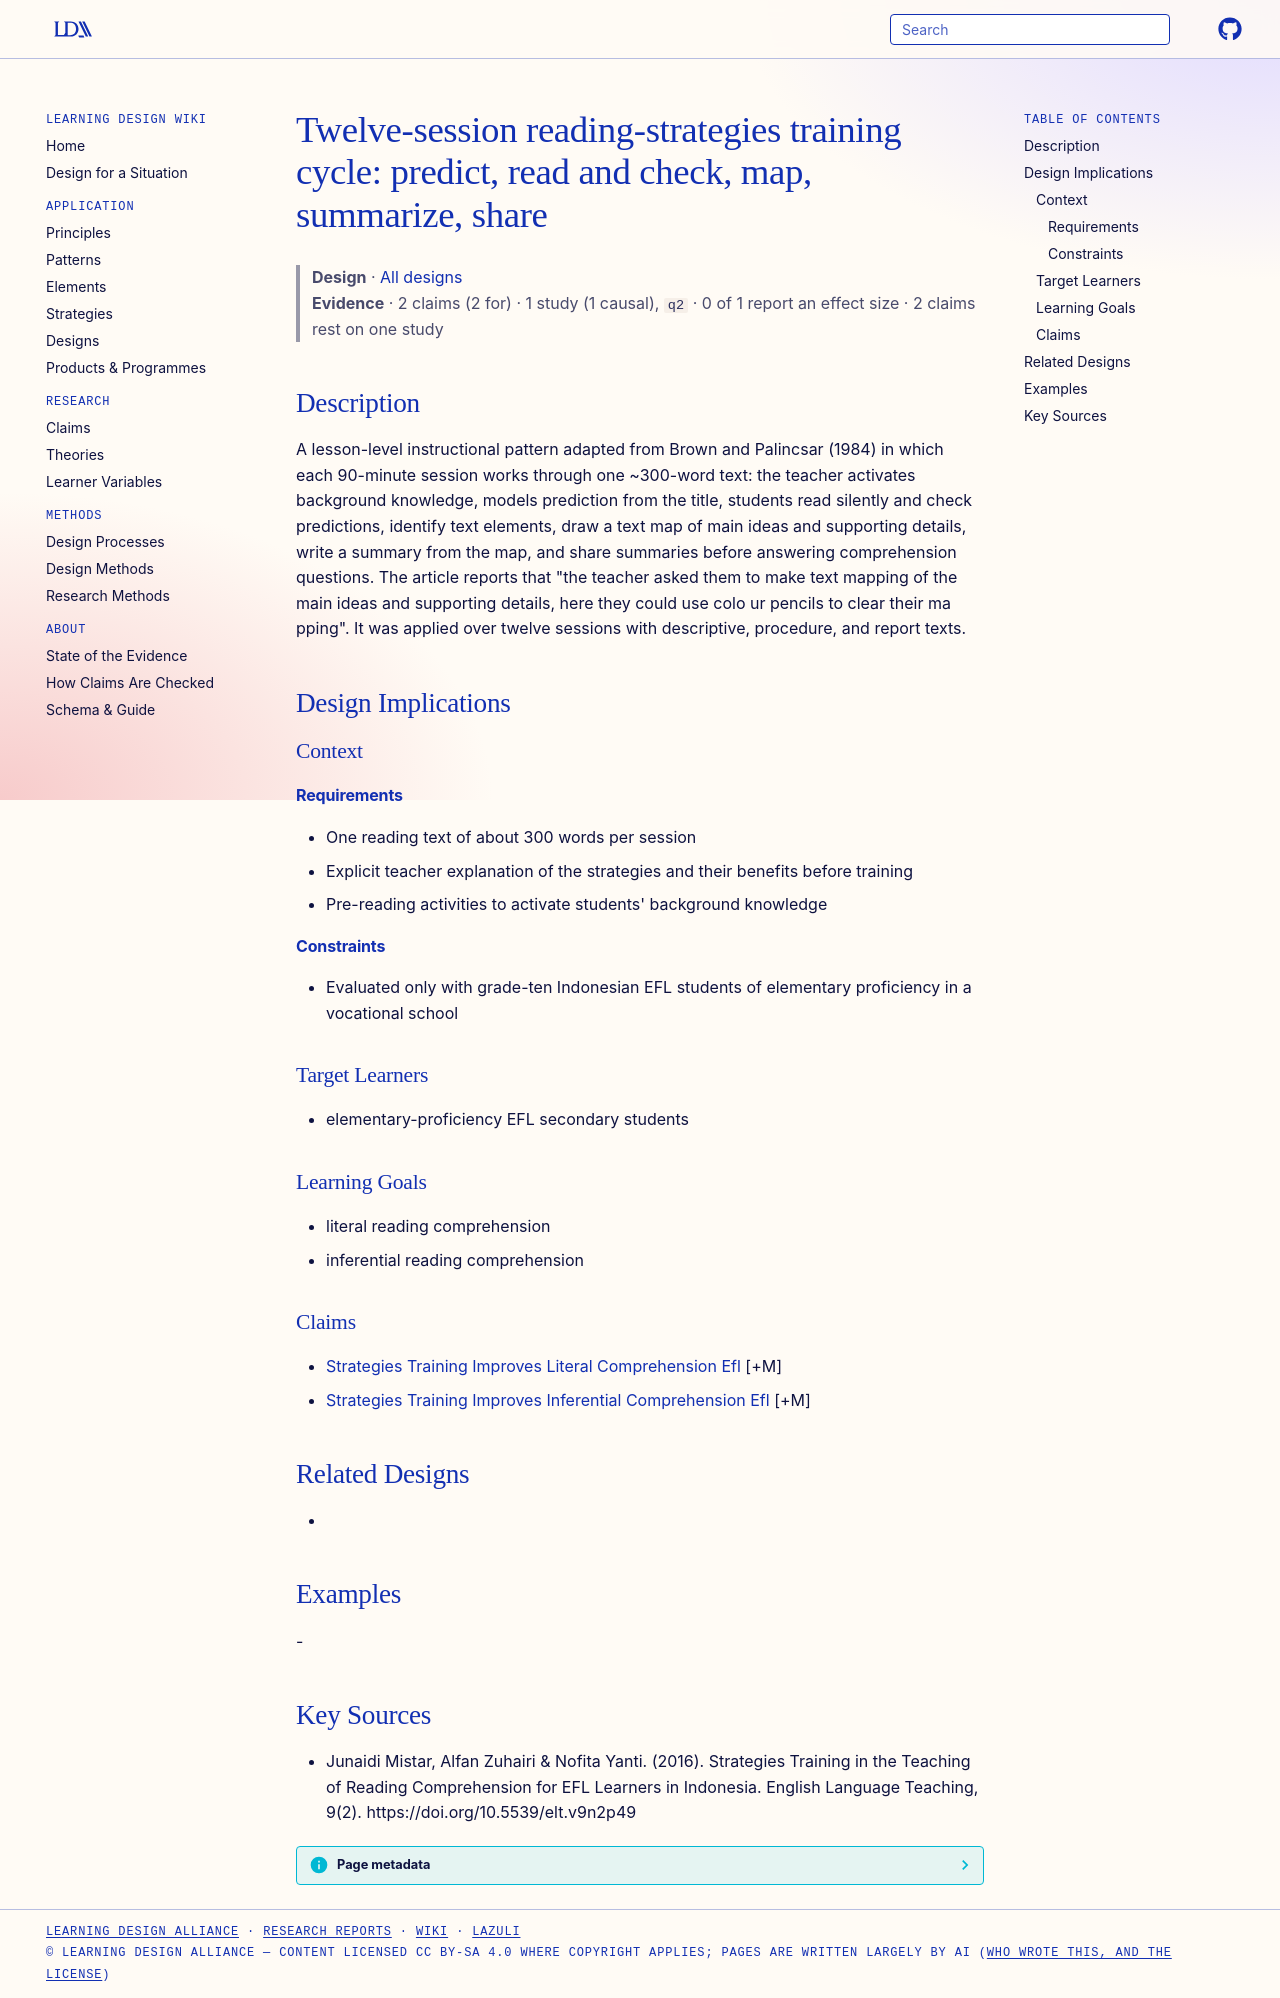

repository: Learning-Design-Alliance/learning-wiki · page: designs/predict-map-summarize-training-cycle/index.html · generator: mkdocs

---
type: design
id: predict-map-summarize-training-cycle
title: "Twelve-session reading-strategies training cycle: predict, read and check, map, summarize, share"
description: "A lesson-level instructional pattern adapted from Brown and Palincsar (1984) in which each 90-minute session works through one ~300-word text: the teacher activates background knowledge, models prediction from the tit..."
status: review
generated:
  by: "process:settle-candidates"
  at: 2026-11-02
sources:
  - id: junaidi-mistar-2016
    resource: "https://doi.org/10.5539/elt.v9n2p49"
    title: "Junaidi Mistar, Alfan Zuhairi & Nofita Yanti. (2016). Strategies Training in the Teaching of Reading Comprehension for EFL Learners in Indonesia. English Language Teaching, 9(2). https://doi.org/10.5539/elt.v9n2p49"
    author: "Junaidi Mistar, Alfan Zuhairi & Nofita Yanti"
---

# Twelve-session reading-strategies training cycle: predict, read and check, map, summarize, share

> **Design** · [All designs](index.md)
> **Evidence** · 2 claims (2 for) · 1 study (1 causal), `q2` · 0 of 1 report an effect size · 2 claims rest on one study

## Description
A lesson-level instructional pattern adapted from Brown and Palincsar (1984) in which each 90-minute session works through one ~300-word text: the teacher activates background knowledge, models prediction from the title, students read silently and check predictions, identify text elements, draw a text map of main ideas and supporting details, write a summary from the map, and share summaries before answering comprehension questions. The article reports that "the teacher asked them to make text mapping of the main ideas and supporting details, here they could use colo ur pencils to clear their ma pping". It was applied over twelve sessions with descriptive, procedure, and report texts.

## Design Implications

### Context
#### Requirements
- One reading text of about 300 words per session
- Explicit teacher explanation of the strategies and their benefits before training
- Pre-reading activities to activate students' background knowledge
#### Constraints
- Evaluated only with grade-ten Indonesian EFL students of elementary proficiency in a vocational school

### Target Learners
- elementary-proficiency EFL secondary students

### Learning Goals
- literal reading comprehension
- inferential reading comprehension

### Claims
- [Strategies Training Improves Literal Comprehension Efl](../claims/strategies-training-improves-literal-comprehension-efl.md) [+M]
- [Strategies Training Improves Inferential Comprehension Efl](../claims/strategies-training-improves-inferential-comprehension-efl.md) [+M]

## Related Designs
- 

## Examples
-

## Key Sources
- Junaidi Mistar, Alfan Zuhairi & Nofita Yanti. (2016). Strategies Training in the Teaching of Reading Comprehension for EFL Learners in Indonesia. English Language Teaching, 9(2). https://doi.org/10.5539/elt.v9n2p49
